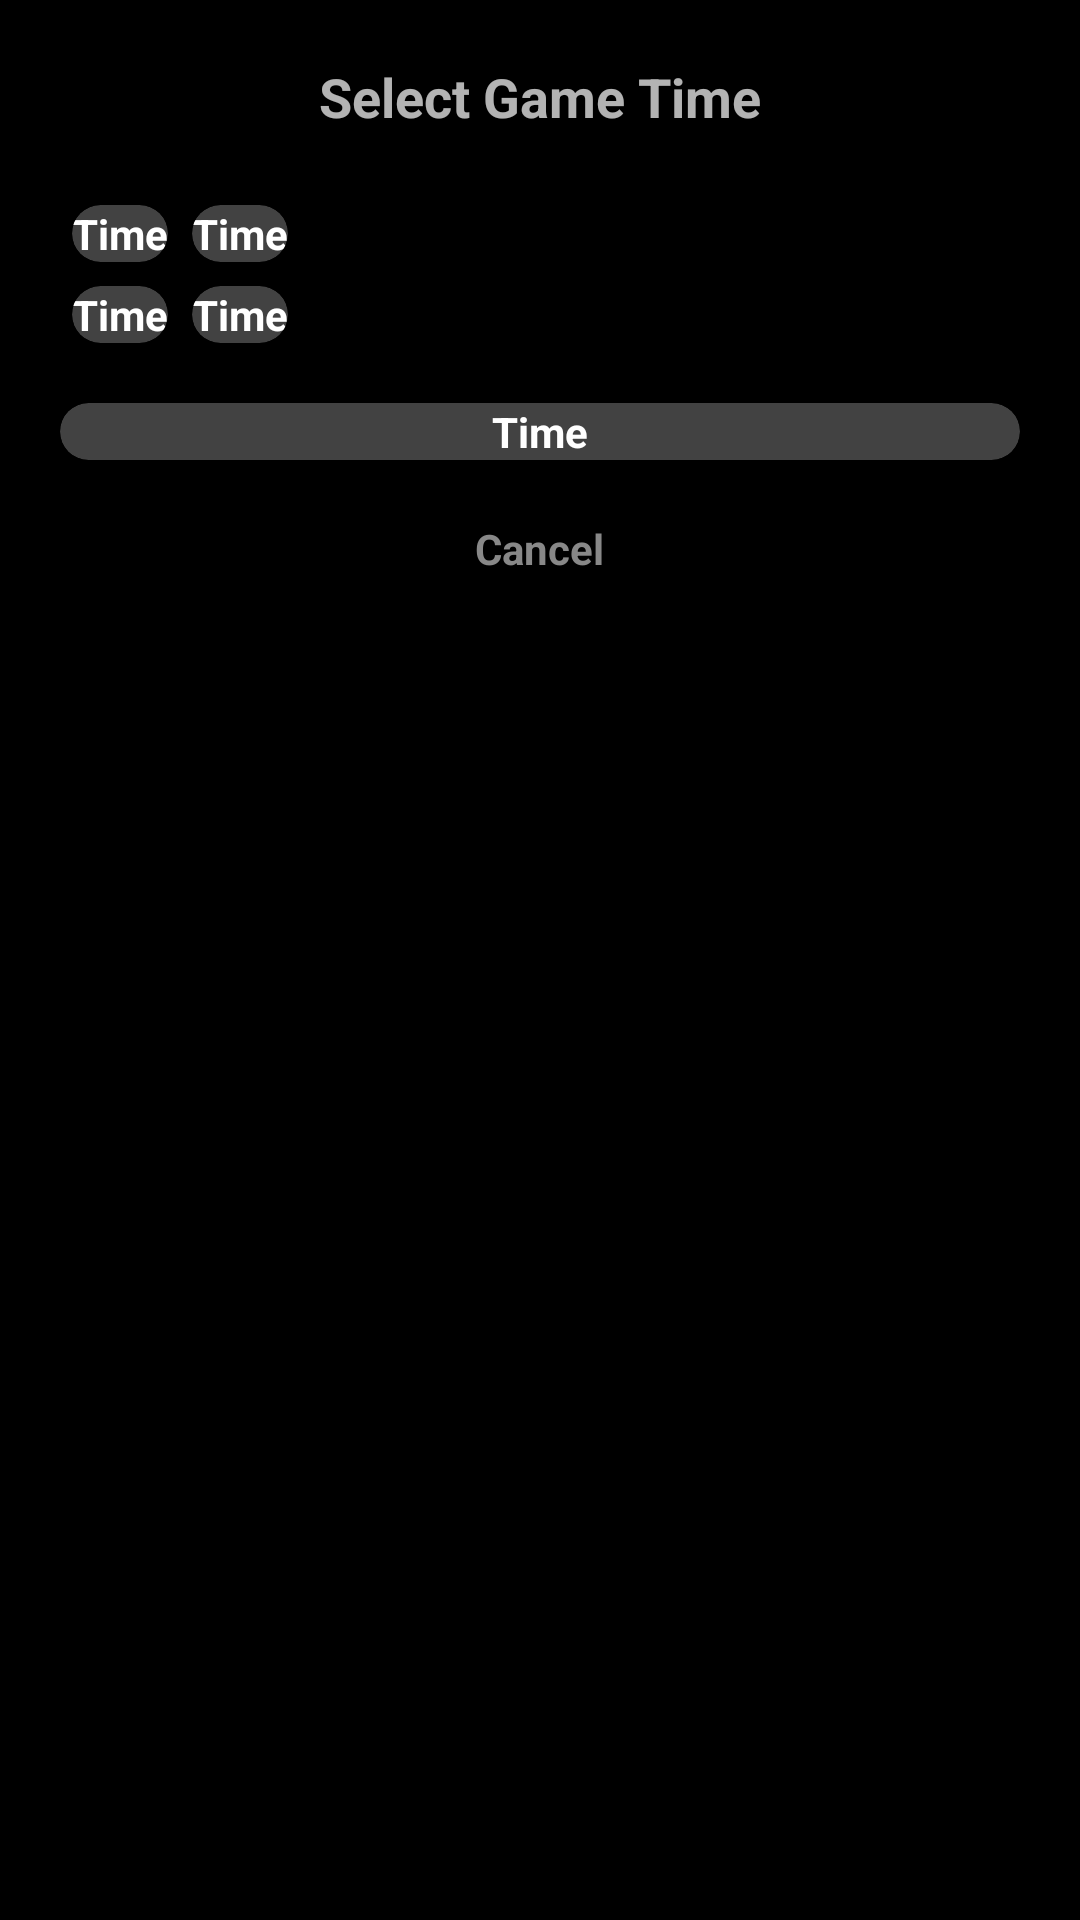

Here is an Android app screen rendered from its layout file. Give the layout XML and the strings, colors and styles it references.
<!-- AndroidManifest.xml: application theme Theme.Chathurang -->
<!-- res/layout/dialog_timer_selection.xml -->
<?xml version="1.0" encoding="utf-8"?>
<LinearLayout
    xmlns:android="http://schemas.android.com/apk/res/android"
    android:layout_width="match_parent"
    android:layout_height="wrap_content"
    android:orientation="vertical"
    android:padding="20dp"
    android:background="@drawable/dialog_bg">

    <TextView
        android:layout_width="wrap_content"
        android:layout_height="wrap_content"
        android:text="Select Game Time"
        android:textSize="18sp"
        android:textStyle="bold"
        android:layout_gravity="center"
        android:layout_marginBottom="20dp"/>

    
    <GridLayout
        android:id="@+id/gridTimers"
        android:layout_width="match_parent"
        android:layout_height="wrap_content"
        android:columnCount="2"
        android:rowCount="2"
        android:useDefaultMargins="true">

        <include layout="@layout/item_time_card" android:id="@+id/card1min"/>
        <include layout="@layout/item_time_card" android:id="@+id/card3min"/>
        <include layout="@layout/item_time_card" android:id="@+id/card5min"/>
        <include layout="@layout/item_time_card" android:id="@+id/card10min"/>

    </GridLayout>

    
    <include
        android:id="@+id/cardNoTimer"
        layout="@layout/item_time_card"
        android:layout_width="match_parent"
        android:layout_height="wrap_content"
        android:layout_marginTop="16dp"/>

    
    <TextView
        android:id="@+id/btnCancel"
        android:layout_width="wrap_content"
        android:layout_height="wrap_content"
        android:text="Cancel"
        android:textColor="#888888"
        android:textStyle="bold"
        android:layout_gravity="center"
        android:layout_marginTop="20dp"/>

</LinearLayout>
<!-- res/layout/item_time_card.xml (included above) -->
<?xml version="1.0" encoding="utf-8"?>
<androidx.cardview.widget.CardView
    xmlns:android="http://schemas.android.com/apk/res/android"
    xmlns:app="http://schemas.android.com/apk/res-auto"
    android:id="@+id/card_time"
    android:layout_width="0dp"
    android:layout_height="80dp"
    android:layout_margin="6dp"
    android:layout_columnWeight="1"
    app:cardCornerRadius="12dp"
    app:cardElevation="6dp"
    android:background="@drawable/bg_glass_card"
    android:foreground="?attr/selectableItemBackground">

    <TextView
        android:id="@+id/tv_time_text"
        android:layout_width="match_parent"
        android:layout_height="match_parent"
        android:gravity="center"
        android:textStyle="bold"
        android:textColor="#FFFFFF"
        android:text="Time"/>
</androidx.cardview.widget.CardView>
<!-- resources referenced by this layout -->
<resources>
  <!-- drawable bg_glass_card (drawable) -->
  <shape xmlns:android="http://schemas.android.com/apk/res/android">
      <solid android:color="#22FFFFFF"/>
      <corners android:radius="30dp"/>
      <stroke
          android:width="1dp"
          android:color="#33FFFFFF"/>
  </shape>
  <style name="Theme.Chathurang" parent="Base.Theme.Chathurang">
          
          <item name="android:windowBackground">@color/black</item>
      </style>
  <style name="Base.Theme.Chathurang" parent="Theme.AppCompat.NoActionBar">
          
      </style>
  <color name="black">#FF000000</color>
</resources>
